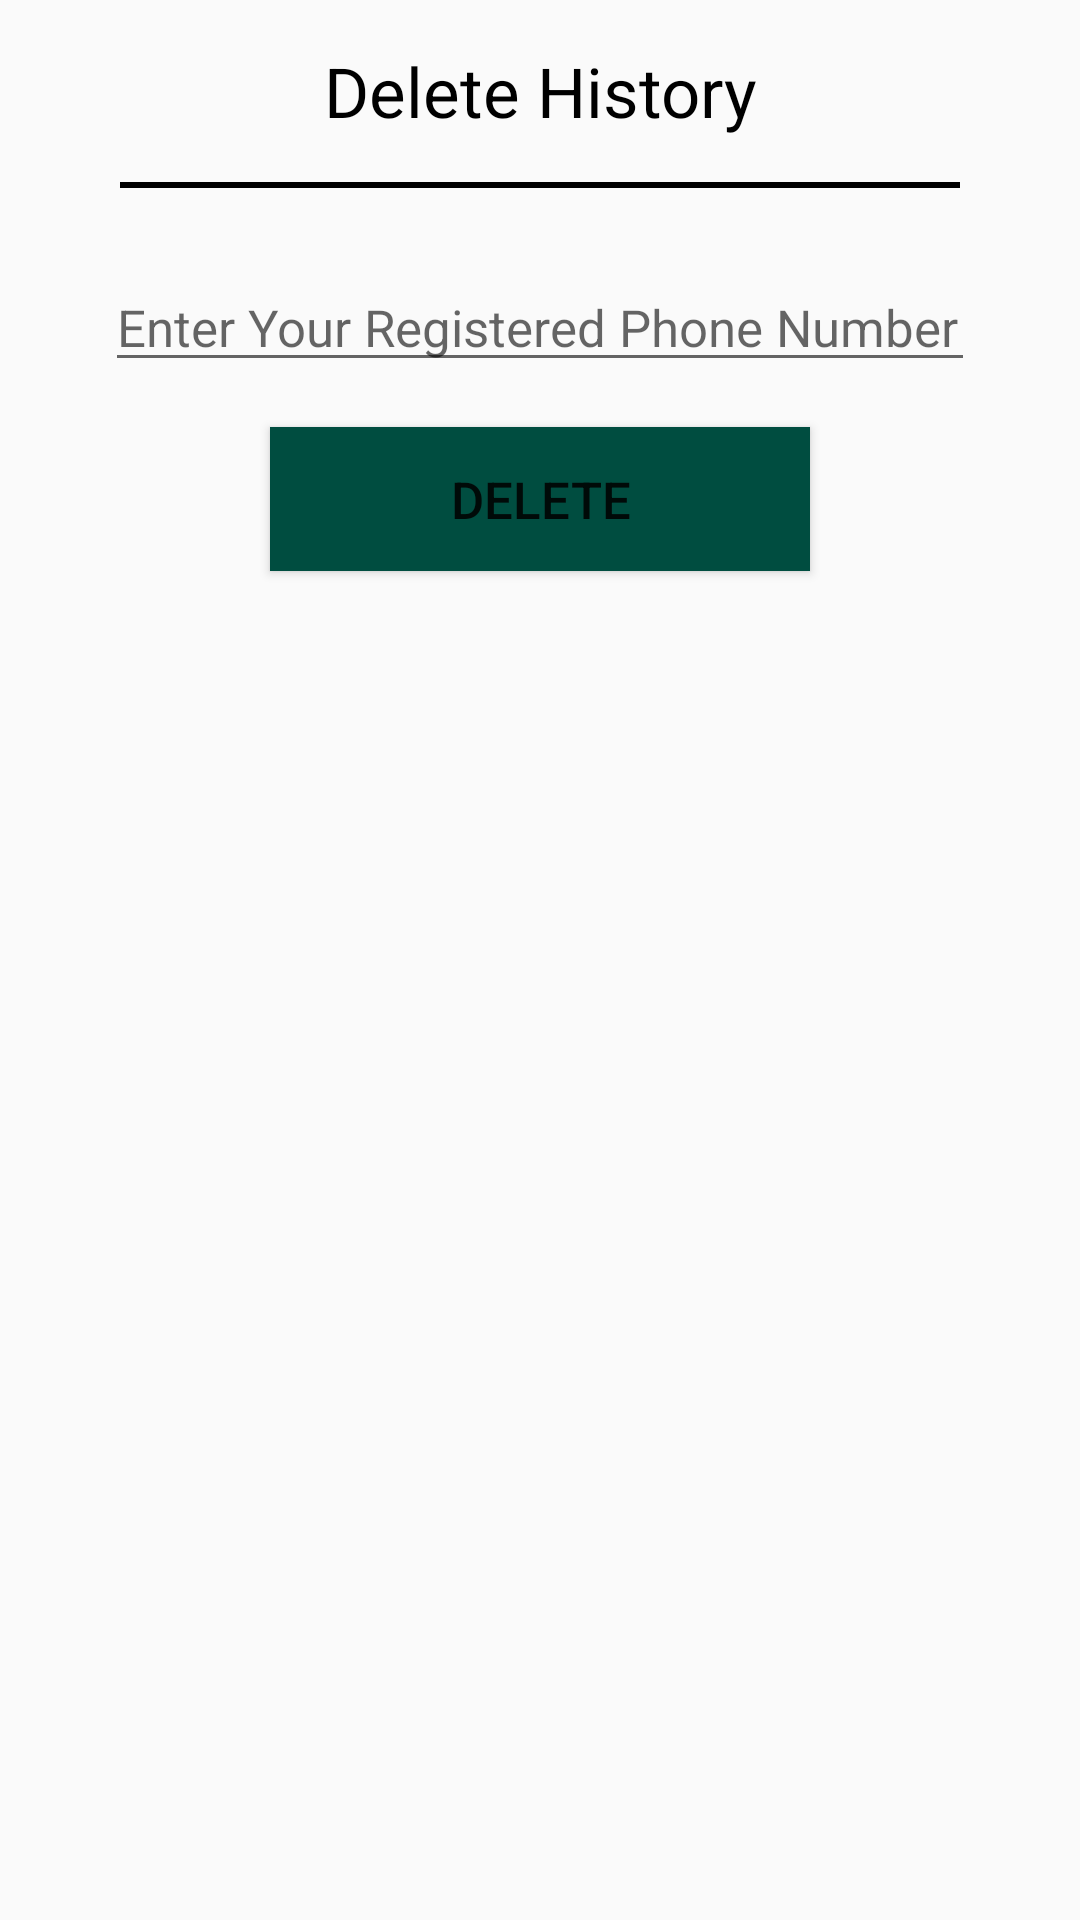

Write the Android layout XML for this screen, with the resource values it uses.
<!-- AndroidManifest.xml: application theme AppTheme -->
<!-- res/layout/delete_user.xml -->
<?xml version="1.0" encoding="utf-8"?>
<LinearLayout
    xmlns:android="http://schemas.android.com/apk/res/android"
    android:orientation="vertical"
    android:layout_width="match_parent"
    android:layout_height="match_parent"
    android:id="@+id/DeleteUser">


    <TextView
        android:id="@+id/info"
        android:layout_width="match_parent"
        android:layout_height="wrap_content"
        android:gravity="center"
        android:textSize="23dp"
        android:textColor="@android:color/black"
        android:layout_marginTop="15dp"
        android:text="Delete History"/>

    <View
        android:layout_width="match_parent"
        android:layout_height="2dp"
        android:layout_marginTop="15dp"
        android:layout_marginLeft="40dp"
        android:layout_marginRight="40dp"
        android:background="@android:color/black"/>

    <EditText
        android:id="@+id/Numbr"
        android:layout_width="match_parent"
        android:layout_height="wrap_content"
        android:layout_marginTop="25dp"
        android:layout_marginLeft="35dp"
        android:layout_marginRight="35dp"
        android:hint="Enter Your Registered Phone Number"
        android:textSize="17dp"
        android:inputType="phone"
        android:maxLines="1"
        android:textColor="@color/colorPrimary"/>

    <Button
        android:id="@+id/Del"
        android:layout_width="match_parent"
        android:layout_height="wrap_content"
        android:text="Delete"
        android:textSize="17dp"
        android:background="@color/colorPrimaryDark"
        android:layout_marginTop="15dp"
        android:layout_marginLeft="90dp"
        android:layout_marginRight="90dp"
        android:layout_marginBottom="15dp"/>

</LinearLayout>
<!-- resources referenced by this layout -->
<resources>
  <color name="colorPrimary">#00796B</color>
  <color name="colorPrimaryDark">#004D40</color>
  <style name="AppTheme" parent="Theme.AppCompat.Light.DarkActionBar">
          
          <item name="colorPrimary">@color/colorPrimary</item>
          <item name="colorPrimaryDark">@color/colorPrimaryDark</item>
          <item name="colorAccent">@color/colorAccent</item>
      </style>
  <color name="colorAccent">#E91E63</color>
</resources>
